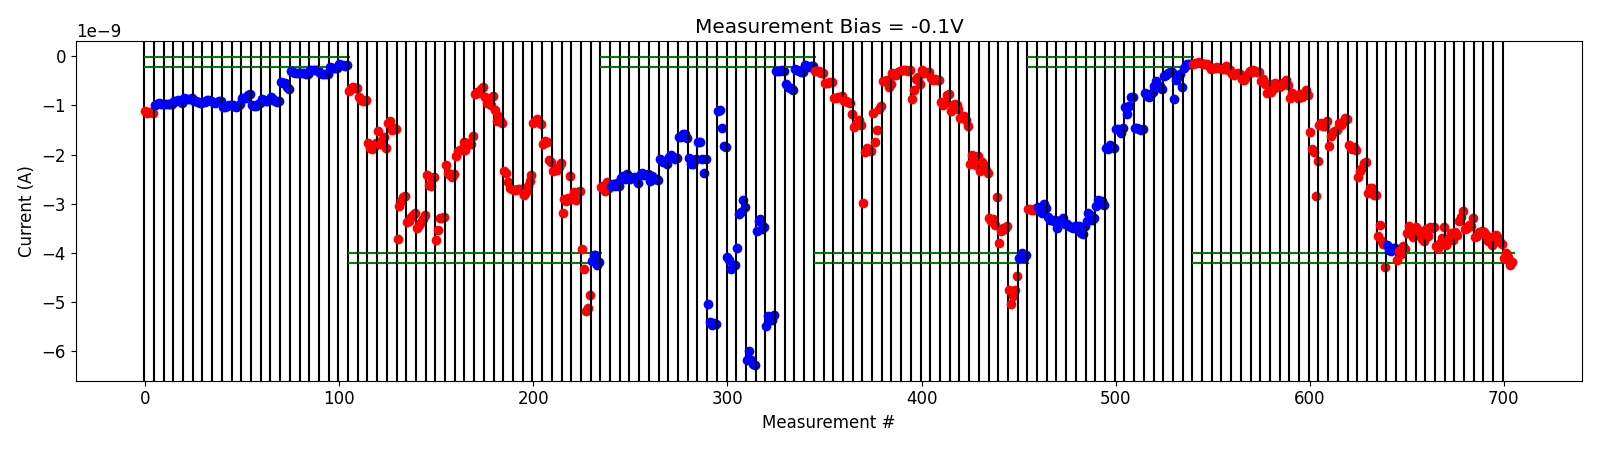

The file beside this chart, header and first rows:
# pulse_v, pulse_width, num_applied, meas_v, i_0, i_1, i_2, i_3, i_4
2.500000000000000000e+00, 4.999999999999999774e-07, 1.000000000000000000e+03, -1.000000000000000056e-01, -1.494137100000000132e-10, -1.453986070000000134e-10, -1.288297660000000161e-10, -1.260399629999999965e-10, -1.310189210000000204e-10
2.500000000000000000e+00, 4.999999999999999774e-07, 1.000000000000000000e+03, -1.000000000000000056e-01, -1.570780870000000286e-10, -1.626898550000000093e-10, -1.512714440000000176e-10, -1.951379460000000011e-10, -2.518304640000000072e-10
2.500000000000000000e+00, 4.999999999999999774e-07, 1.000000000000000000e+03, -1.000000000000000056e-01, -2.431602859999999877e-10, -2.305820579999999797e-10, -2.259531620000000343e-10, -2.476458280000000142e-10, -2.464293080000000358e-10
3.000000000000000000e+00, 4.999999999999999774e-07, 1.000000000000000000e+03, -1.000000000000000056e-01, -2.489100560000000031e-10, -2.597554659999999965e-10, -1.991388872000000007e-10, -2.709527379999999961e-10, -2.860577580000000035e-10
3.500000000000000000e+00, 4.999999999999999774e-07, 1.000000000000000000e+03, -1.000000000000000056e-01, -3.695055800000000065e-10, -3.806118470000000303e-10, -3.598102284999999956e-10, -3.404587339999999862e-10, -3.634984105000000082e-10
4.000000000000000000e+00, 4.999999999999999774e-07, 1.000000000000000000e+03, -1.000000000000000056e-01, -4.543214615000000468e-10, -4.773698985000000304e-10, -4.118888995000000518e-10, -3.646930290000000195e-10, -3.003018365000000096e-10
4.500000000000000000e+00, 4.999999999999999774e-07, 1.000000000000000000e+03, -1.000000000000000056e-01, -3.129088245000000244e-10, -2.812490349999999774e-10, -2.911559440000000425e-10, -3.139223025000000077e-10, -3.223905855000000029e-10
5.000000000000000000e+00, 4.999999999999999774e-07, 1.000000000000000000e+03, -1.000000000000000056e-01, -5.018732700000000341e-10, -4.692416349999999679e-10, -5.561111650000000774e-10, -7.563089550000000465e-10, -5.733676100000000613e-10
5.000000000000000000e+00, 4.999999999999999774e-07, 1.000000000000000000e+03, -1.000000000000000056e-01, -7.179731150000000760e-10, -6.654172100000000450e-10, -5.375113250000000479e-10, -6.118481000000000267e-10, -6.181139749999999733e-10
5.500000000000000000e+00, 4.999999999999999774e-07, 1.000000000000000000e+03, -1.000000000000000056e-01, -5.988786650000000541e-10, -5.444460450000000800e-10, -5.167022449999999550e-10, -4.880365860000000347e-10, -5.782270550000000930e-10
6.000000000000000000e+00, 4.999999999999999774e-07, 1.000000000000000000e+03, -1.000000000000000056e-01, -8.567035700000000304e-10, -7.442145600000000035e-10, -7.913110550000000780e-10, -8.154031000000000543e-10, -8.496283449999999599e-10
6.500000000000000000e+00, 4.999999999999999774e-07, 1.000000000000000000e+03, -1.000000000000000056e-01, -7.683358950000000728e-10, -8.249006700000001050e-10, -7.592745899999999796e-10, -6.824696000000001017e-10, -7.893611350000001465e-10
7.000000000000000000e+00, 4.999999999999999774e-07, 1.000000000000000000e+03, -1.000000000000000056e-01, -1.545449979999999987e-09, -1.881667290000000311e-09, -1.951248860000000152e-09, -2.835976940000000392e-09, -2.128650340000000363e-09
7.000000000000000000e+00, 4.999999999999999774e-07, 1.000000000000000000e+03, -1.000000000000000056e-01, -1.395908090000000168e-09, -1.353892757999999967e-09, -1.415757066000000082e-09, -1.408216281999999984e-09, -1.326074608000000129e-09
7.500000000000000000e+00, 4.999999999999999774e-07, 1.000000000000000000e+03, -1.000000000000000056e-01, -1.821859478000000025e-09, -1.622093314000000173e-09, -1.549105410000000066e-09, -1.515423234000000018e-09, -1.503129970000000031e-09
8.000000000000000000e+00, 4.999999999999999774e-07, 1.000000000000000000e+03, -1.000000000000000056e-01, -1.360397612000000174e-09, -1.401464805999999983e-09, -1.327379550000000085e-09, -1.259708784000000111e-09, -1.279008369999999885e-09
8.500000000000000000e+00, 4.999999999999999774e-07, 1.000000000000000000e+03, -1.000000000000000056e-01, -1.800635814000000231e-09, -1.864673749999999886e-09, -1.882898024000000236e-09, -1.835625112000000020e-09, -1.904060732000000178e-09
9.000000000000000000e+00, 4.999999999999999774e-07, 1.000000000000000000e+03, -1.000000000000000056e-01, -2.458406220000000111e-09, -2.328510580000000367e-09, -2.272835719999999733e-09, -2.179724339999999891e-09, -2.144711800000000295e-09
9.199999999999999289e+00, 4.999999999999999774e-07, 1.000000000000000000e+03, -1.000000000000000056e-01, -2.779443680000000335e-09, -2.686055900000000065e-09, -2.678592380000000212e-09, -2.818072160000000078e-09, -2.820652600000000182e-09
9.399999999999998579e+00, 4.999999999999999774e-07, 1.000000000000000000e+03, -1.000000000000000056e-01, -3.654766180000000545e-09, -3.433147060000000427e-09, -3.765739845000000308e-09, -3.827956084999999914e-09, -4.289964219999999712e-09
-2.000000000000000111e-01, 4.999999999999999774e-07, 1.000000000000000000e+03, -1.000000000000000056e-01, -3.829431345000000180e-09, -3.936342830000000070e-09, -3.959991745000000320e-09, -3.901801069999999916e-09, -3.906381005000000142e-09
4.200000000000000178e+00, 4.999999999999999774e-07, 1.000000000000000000e+03, -1.000000000000000056e-01, -4.136441260000000482e-09, -3.958588019999999944e-09, -4.011728075000000380e-09, -3.855152009999999927e-09, -3.918895330000000271e-09
4.400000000000000355e+00, 4.999999999999999774e-07, 1.000000000000000000e+03, -1.000000000000000056e-01, -3.594574049999999974e-09, -3.457344234999999918e-09, -3.582899024999999797e-09, -3.680035310000000037e-09, -3.645012830000000002e-09
4.600000000000000533e+00, 4.999999999999999774e-07, 1.000000000000000000e+03, -1.000000000000000056e-01, -3.482047790000000273e-09, -3.528859480000000323e-09, -3.564525450000000095e-09, -3.710033314999999835e-09, -3.748823960000000152e-09
4.800000000000000711e+00, 4.999999999999999774e-07, 1.000000000000000000e+03, -1.000000000000000056e-01, -3.505186835000000036e-09, -3.653055204999999834e-09, -3.466829445000000020e-09, -3.500800350000000265e-09, -3.472186809999999832e-09
5.000000000000000888e+00, 4.999999999999999774e-07, 1.000000000000000000e+03, -1.000000000000000056e-01, -3.855722409999999774e-09, -3.895266600000000086e-09, -3.795939130000000492e-09, -3.700272024999999904e-09, -3.481939820000000101e-09
5.200000000000001066e+00, 4.999999999999999774e-07, 1.000000000000000000e+03, -1.000000000000000056e-01, -3.834281724999999845e-09, -3.745219695000000418e-09, -3.697688060000000330e-09, -3.587770284999999831e-09, -3.736129414999999980e-09
5.400000000000001243e+00, 4.999999999999999774e-07, 1.000000000000000000e+03, -1.000000000000000056e-01, -3.573821589999999814e-09, -3.631297509999999932e-09, -3.355047044999999875e-09, -3.263550425000000513e-09, -3.137805969999999980e-09
5.600000000000001421e+00, 4.999999999999999774e-07, 1.000000000000000000e+03, -1.000000000000000056e-01, -3.508393329999999862e-09, -3.488576334999999869e-09, -3.431732089999999692e-09, -3.446538639999999702e-09, -3.283177449999999837e-09
5.800000000000001599e+00, 4.999999999999999774e-07, 1.000000000000000000e+03, -1.000000000000000056e-01, -3.675123415000000036e-09, -3.653644884999999954e-09, -3.576404515000000132e-09, -3.571923699999999739e-09, -3.543807390000000148e-09
6.000000000000001776e+00, 4.999999999999999774e-07, 1.000000000000000000e+03, -1.000000000000000056e-01, -3.578134789999999964e-09, -3.642884974999999660e-09, -3.755858380000000532e-09, -3.748960015000000426e-09, -3.844265399999999777e-09
6.200000000000001954e+00, 4.999999999999999774e-07, 1.000000000000000000e+03, -1.000000000000000056e-01, -3.652062380000000160e-09, -3.644264474999999759e-09, -3.686746544999999718e-09, -3.780879270000000136e-09, -3.818108599999999721e-09
6.400000000000002132e+00, 4.999999999999999774e-07, 1.000000000000000000e+03, -1.000000000000000056e-01, -4.104786955000000030e-09, -4.009339490000000553e-09, -4.083370530000000224e-09, -4.236384879999999617e-09, -4.179251339999999783e-09
